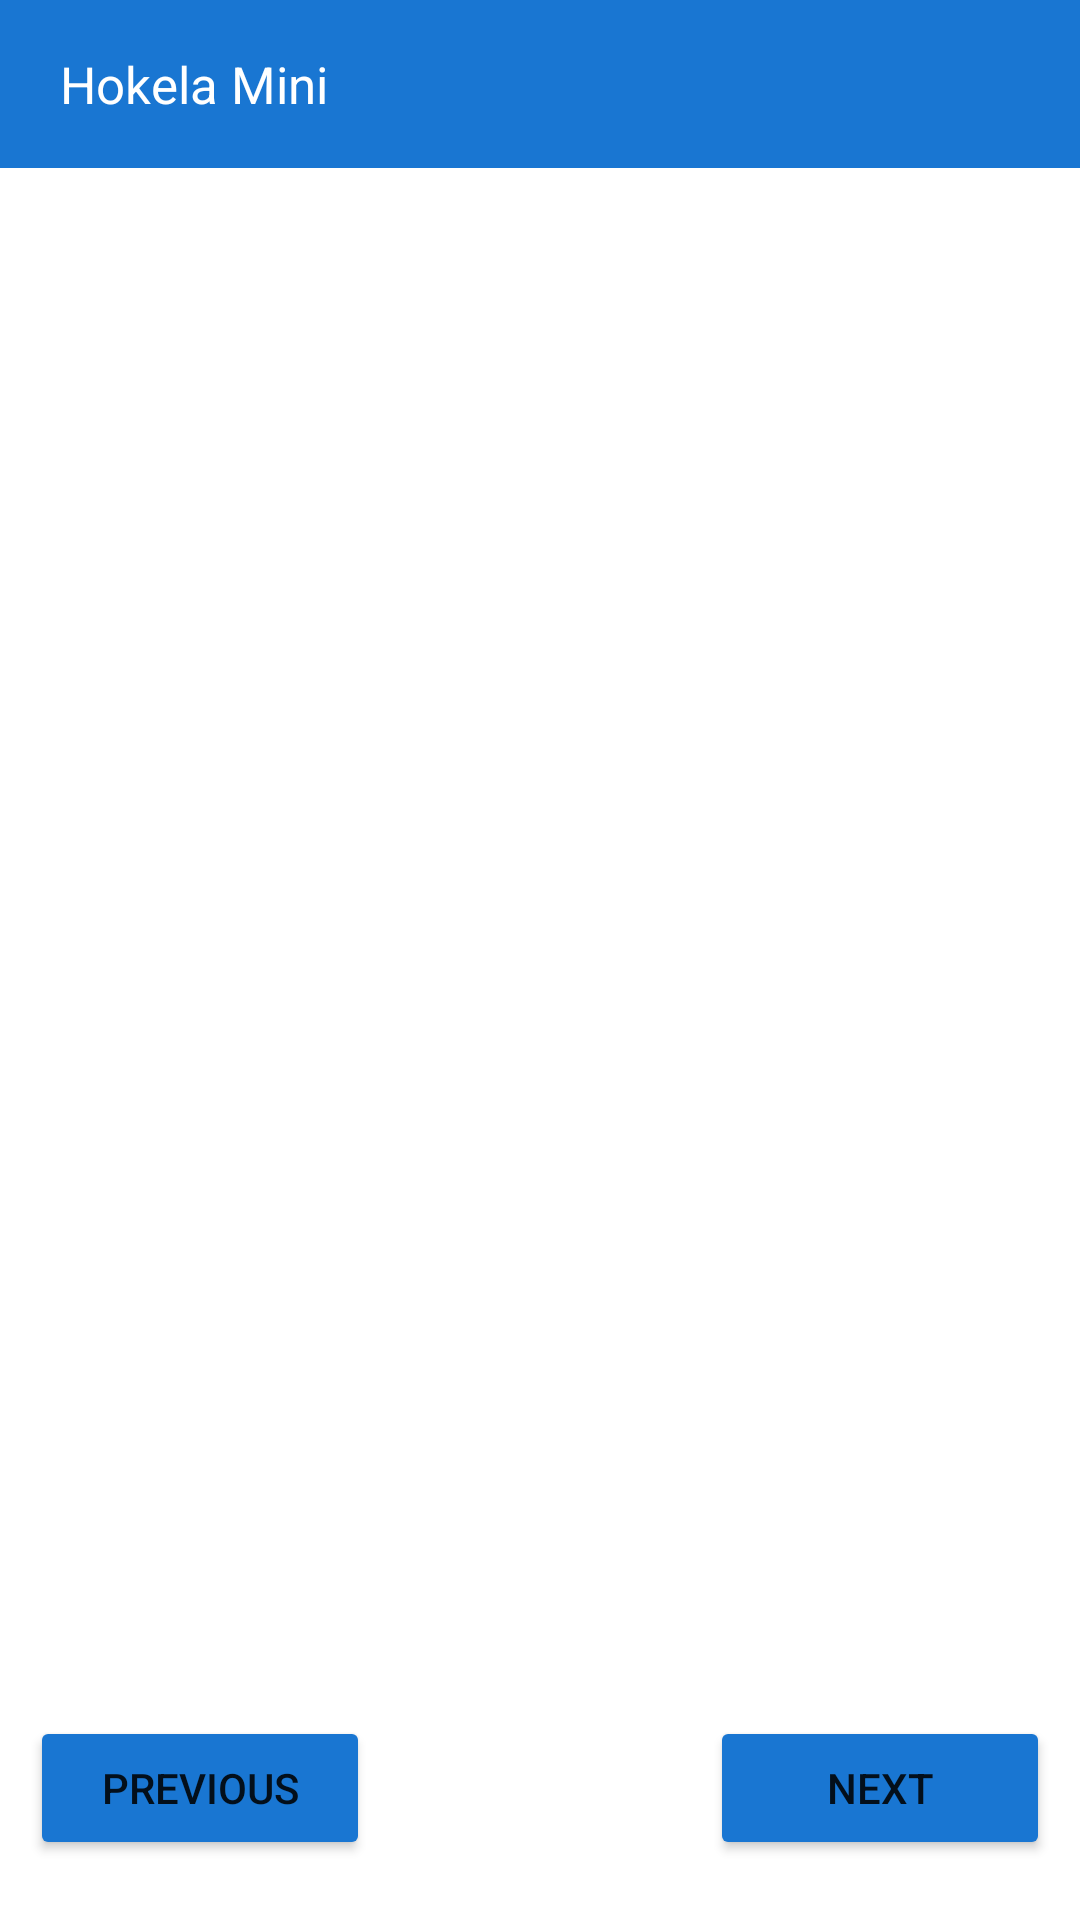

This screen was rendered from an Android layout file. Write that file and the resources it references.
<!-- AndroidManifest.xml: application theme Theme.HokelaMini -->
<!-- res/layout/activity_report.xml -->
<?xml version="1.0" encoding="utf-8"?>
<RelativeLayout xmlns:android="http://schemas.android.com/apk/res/android"
    xmlns:app="http://schemas.android.com/apk/res-auto"
    xmlns:tools="http://schemas.android.com/tools"
    android:layout_width="match_parent"
    android:layout_height="match_parent"
    android:orientation="vertical"
    tools:context=".ReportActivity">

    <include
        android:id="@+id/tool"
        layout="@layout/toolbar" />

    <TextView
        android:id="@+id/question"
        android:layout_width="wrap_content"
        android:layout_height="wrap_content"
        android:layout_below="@+id/tool"
        android:layout_alignParentStart="true"
        android:layout_alignParentEnd="true"
        android:layout_marginStart="20sp"
        android:layout_marginTop="20sp"
        android:layout_marginEnd="20sp"
        android:layout_marginBottom="20sp"
        android:text=""
        android:textSize="20sp" />

    <LinearLayout
        android:id="@+id/answer_area"
        android:visibility="visible"
        android:orientation="vertical"
        android:layout_below="@+id/question"
        android:layout_margin="10sp"
        android:layout_width="match_parent"
        android:layout_height="wrap_content">

        <LinearLayout
            android:id="@+id/multiple_options_answer"
            android:orientation="vertical"
            android:visibility="gone"
            android:paddingStart="20sp"
            android:paddingEnd="20sp"
            android:layout_width="match_parent"
            android:layout_height="wrap_content">

        </LinearLayout>

        <TextView
            android:id="@+id/info"
            android:text=""
            android:layout_gravity="center_horizontal"
            android:visibility="gone"
            android:layout_width="wrap_content"
            android:layout_height="wrap_content"/>

        <Button
            android:id="@+id/image_action"
            android:text="Get Image"
            android:visibility="gone"
            android:layout_marginLeft="20sp"
            android:layout_marginRight="20sp"
            android:backgroundTint="@color/blue"
            android:layout_width="match_parent"
            android:layout_height="wrap_content"/>

        <Button
            android:id="@+id/location_action"
            android:text="Get Location"
            android:visibility="gone"
            android:layout_marginLeft="20sp"
            android:layout_marginRight="20sp"
            android:backgroundTint="@color/blue"
            android:layout_width="match_parent"
            android:layout_height="wrap_content"/>

    </LinearLayout>

    <LinearLayout
        android:layout_width="match_parent"
        android:layout_height="wrap_content"
        android:layout_alignParentStart="true"
        android:layout_alignParentEnd="true"
        android:layout_alignParentBottom="true"
        android:layout_marginBottom="10dp"
        android:padding="10sp"
        android:orientation="horizontal">

        <Button
            android:id="@+id/prev"
            android:layout_width="0sp"
            android:layout_height="wrap_content"
            android:layout_weight="1"
            android:backgroundTint="@color/blue"
            android:text="Previous" />

        <View
            android:layout_width="0sp"
            android:layout_height="10sp"
            android:layout_weight="1" />

        <Button
            android:id="@+id/next"
            android:layout_width="0sp"
            android:layout_height="wrap_content"
            android:layout_weight="1"
            android:backgroundTint="@color/blue"
            android:text="Next" />

    </LinearLayout>

    <RadioGroup
        android:id="@+id/options_answer"
        android:layout_below="@+id/question"
        android:layout_marginTop="20sp"
        android:layout_marginStart="20sp"
        android:layout_marginEnd="20sp"
        android:layout_width="match_parent"
        android:layout_height="wrap_content">

    </RadioGroup>

    <LinearLayout
        android:layout_width="match_parent"
        android:layout_height="wrap_content"
        android:orientation="horizontal">

        <EditText
            android:id="@+id/text_answer"
            android:layout_width="0sp"
            android:layout_height="wrap_content"
            android:layout_weight="5"
            android:hint="Answer"
            android:visibility="gone" />

        

    </LinearLayout>

</RelativeLayout>
<!-- res/layout/toolbar.xml (included above) -->
<?xml version="1.0" encoding="utf-8"?>
<androidx.appcompat.widget.Toolbar
    android:id="@+id/toolbar"
    android:background="@color/blue"
    android:layout_width="match_parent"
    android:layout_height="wrap_content"
    xmlns:android="http://schemas.android.com/apk/res/android">

    <TextView
        android:id="@+id/title"
        android:layout_width="wrap_content"
        android:layout_height="wrap_content"
        android:text="Hokela Mini"
        android:textSize="17sp"
        android:gravity="center_vertical"
        android:textColor="@color/white"
        android:layout_marginStart="20dp" />

</androidx.appcompat.widget.Toolbar>
<!-- resources referenced by this layout -->
<resources>
  <color name="blue">#1976d2</color>
  <color name="white">#FFFFFFFF</color>
  <style name="Theme.HokelaMini" parent="Theme.MaterialComponents.DayNight.NoActionBar">
          
          <item name="colorPrimary">@color/purple_500</item>
          <item name="colorPrimaryVariant">@color/purple_700</item>
          <item name="colorOnPrimary">@color/white</item>
          
          <item name="colorSecondary">@color/teal_200</item>
          <item name="colorSecondaryVariant">@color/teal_700</item>
          <item name="colorOnSecondary">@color/black</item>
          
          <item name="android:statusBarColor" tools:targetApi="l">?attr/colorPrimaryVariant</item>
          
      </style>
  <color name="purple_500">#FF6200EE</color>
  <color name="purple_700">#FF3700B3</color>
  <color name="teal_200">#FF03DAC5</color>
  <color name="teal_700">#FF018786</color>
  <color name="black">#FF000000</color>
</resources>
